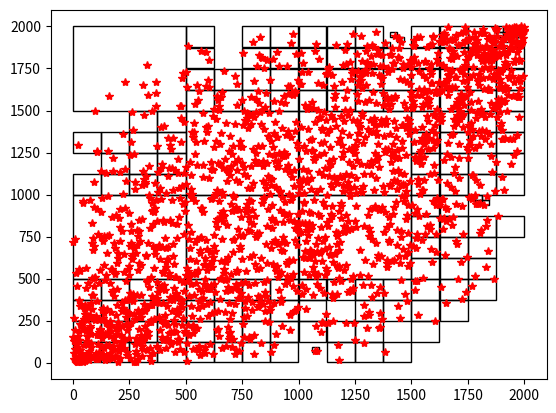

Write the Python code that produced this figure.
# -*- coding: utf-8 -*-
"""
Created on Tue Aug 14 09:35:30 2018

@author: khasawn3
"""

import numpy as np
from scipy.stats import binned_statistic_2d, chisquare, rankdata
import matplotlib.pyplot as plt
import matplotlib.patches as patches
from copy import deepcopy

class Partitions:
    '''
    A data structure for storing a partition coming from an adapative meshing scheme.
    data is a numpy array of type many by 2
    data converted to ordinal and stored locally if not already
    TODO: Finish documentation
    '''
    def __init__(self, data = None,
                 meshingScheme = None,
                 numParts=3,
                 alpha=0.05):

        if data is not None:
            # check that the data is in ordinal coordinates
            if not self.isOrdinal(data):
                print("Converting the data to ordinal...")
                # perform ordinal sampling (ranking) transformation
                xRanked = rankdata(data[:,0], method='ordinal')
                yRanked = rankdata(data[:,1], method='ordinal')


                xFloats = np.copy(data[:,0])
                xFloats.sort()
                yFloats = np.copy(data[:,1])
                yFloats.sort()

                self.xFloats = xFloats
                self.yFloats = yFloats


                data = np.column_stack((xRanked,yRanked))

                # and return an empty partition bucket

            # If there is data, set the bounding box to be the max and min in the data


            xmin = data[:,0].min()
            xmax = data[:,0].max()
            ymin = data[:,1].min()
            ymax = data[:,1].max()

            self.borders = {}
            self.borders['nodes'] = np.array([xmin, xmax, ymin, ymax])
            self.borders['npts'] = data.shape[0]
            self.numParts = numParts
            self.alpha = alpha



            # If there is data, use the chosen meshing scheme to build the partitions.
            if meshingScheme == 'DV' and self.isOrdinal(data):
                # Figure out
                self.partitionBucket = self.return_partition_DV(data = data,
                                        borders = self.borders,
                                        r = self.numParts,
                                        alpha = self.alpha)
            else: # meshingScheme == None
            # Note that right now, this will just do the dumb thing for every other input
                self.partitionBucket = [self.borders]
                #  set the partitions to just be the bounding box


        else:
            self.partitionBucket = []

    def convertOrdToFloat(self,partitionEntry):
        bdyList = partitionEntry['nodes'].copy()
        # Need to subtract one to deal with counting from
        # 0 vs counting from 1 problems
        xLow = int(bdyList[0])-1
        xHigh = int(bdyList[1])-1
        yLow = int(bdyList[2])-1
        yHigh = int(bdyList[3])-1


        if hasattr(self, 'xFloats'):
            xLowFloat = self.xFloats[xLow]
            xHighFloat= self.xFloats[xHigh]
            yLowFloat = self.yFloats[yLow]
            yHighFloat = self.yFloats[yHigh]
            convertedBdyList = [xLowFloat, xHighFloat, yLowFloat,yHighFloat]
            partitionEntry['nodes'] = convertedBdyList
            return partitionEntry
        else:
            print("You're trying to convert your ordinal data")
            print("back to floats, but you must have had ordinal")
            print("to begin with so I can't.  Exiting...")

    def __len__(self):
        return len(self.partitionBucket)

    def __getitem__(self,key):
        if hasattr(self,'xFloats'): #if the data wasn't ordinal
            entry = self.partitionBucket[key].copy()
            entry = self.convertOrdToFloat(entry)
            return entry
        else:
            return self.partitionBucket[key]

    def getOrdinal(self,key):
        # overrides the builtin magic method in the case where
        # you had non-ordinal data but still want the ordinal
        # stuff back.
        # If the data wasn't ordinal, this has the exact same
        # effect as self[key]
        return self.partitionBucket[key]

    def __iter__(self):
        # iterates over the converted entries in the
        # parameter bucket
        # if hasattr(self,'xFloats'):
        #     return map( self.convertOrdToFloat, deepcopy(self.partitionBucket)  )
        # else:
        return iter(self.partitionBucket)

    def iterOrdinal(self):
        # functions just like iter magic method without
        # converting each entry back to its float
        return iter(self.partitionBucketInd)

    def __str__(self):
        """!
        @brief Nicely prints all currently set values in the bucket.
        """
        attrs = vars(self)
        output = ''
        output += 'Variables in partition bucket\n'
        output += '---\n'
        for key in attrs.keys():
            output += str(key) + ' : '
            output += str(attrs[key])+ '\n'
            output += '---\n'
        return output

    def plot(self):
        # plot the partitions
        fig1, ax1 = plt.subplots()
        for binNode in self:
            # print(binNode)
            # get the bottom left corner
            corner = (binNode['nodes'][0], binNode['nodes'][2])

            # get the width and height
            width = binNode['nodes'][1] - binNode['nodes'][0]
            height = binNode['nodes'][3] - binNode['nodes'][2]

            # add the corresponding rectangle
            ax1.add_patch(patches.Rectangle(corner, width, height, fill=False))

        # Doesn't show unless we do this
        plt.axis('tight')

    # helper function for error checking. Used to make sure input is in
    # ordinarl coordinates. It checks that when the two data columns are sorted
    # they are each equal to an ordered vector with the same number of rows.
    def isOrdinal(self, dd):
        return np.all(np.equal(np.sort(dd, axis=0),
                        np.reshape(np.repeat(np.arange(start=1,stop=dd.shape[0]+1),
                                             2), (dd.shape[0], 2))))




    # data: is a manyx2 numpy array that contains all the original data
    # borders: a dictionary that contains 'nodes' with a numpyu array of Xmin, Xmax, Ymin, Ymax,
    # and 'npts' which contains the number of points in the bin
    # r: is the number of partitions
    # alpha: the significance level to test for independence
    def return_partition_DV(self, data, borders, r=2, alpha=0.05):
        # extract the bin boundaries
        Xmin = borders['nodes'][0]
        Xmax = borders['nodes'][1]
        Ymin = borders['nodes'][2]
        Ymax = borders['nodes'][3]

        # find the number of bins
    #    numBins = r ** 2
        idx = np.where((data[:, 0] >= Xmin)
                       & (data[:, 0] <= Xmax )
                       & (data[:, 1] >= Ymin)
                       & (data[:, 1] <= Ymax))

        # extract the points in the bin
        Xsub = data[idx, 0]
        Ysub = data[idx, 1]

    #    print(Xsub.shape, '\t', Ysub.shape)

        # find the indices of the points in the x- and y-patches
        idx_x = np.where((data[:, 0] >= Xmin) & (data[:, 0] <= Xmax))
        idx_y = np.where((data[:, 1] >= Ymin) & (data[:, 1] <= Ymax))

        # get the subpartitions
        ai = np.floor(np.percentile(data[idx_x, 0], 1/r * np.arange(1, r) * 100))
        bj = np.floor(np.percentile(data[idx_y, 1], 1/r * np.arange(1, r) * 100))

        # get the bin edges
        edges1 = np.concatenate(([Xmin], ai, [Xmax]))
        edges2 = np.concatenate(([Ymin], bj, [Ymax]))

        # first exit criteria: we cannot split inot unique boundaries any more
        # preallocate the partition list
        partitions = []
        if (len(np.unique(edges1, return_counts=True)[1]) < r + 1 or
             len(np.unique(edges2, return_counts=True)[1])< r + 1):

            # reject futher partitions, and return original bin
            partitions.insert(0, {'nodes': np.array([Xmin, Xmax, Ymin, Ymax]),
                      'npts': len(idx[0])})
            return partitions

        # figure out the shift in the edges so that boundaries do not overlap
        xShift = np.zeros( (2 * r, 2 * r))
        yShift = xShift
        xShift[:, 1:-1] = np.tile(np.array([[-1, 0]]), (2 * r, r - 1))
        yShift = xShift.T

        # find the boundaries for each bin
        # duplicate inner nodes for x mesh
        dupMidNodesX = np.append(np.insert(np.repeat((edges1[1:-1]), 2, axis=0),
                                          0, edges1[0]), edges1[-1])

        # duplicate inner nodes for y mesh
        dupMidNodesY = np.append(np.insert(np.repeat((edges2[1:-1]), 2, axis=0),
                                          0, edges2[0]), edges2[-1])
        # reshape
        dupMidNodesY = np.reshape(dupMidNodesY, (-1, 1))

        # now find the nodes for each bin
        xBinBound = dupMidNodesX + xShift
        yBinBound = dupMidNodesY + yShift

        # find the number of points in each bin, and put this info into array
        binned_data = binned_statistic_2d(Xsub.flatten(), Ysub.flatten(), None, 'count',
                                          bins=[edges1, edges2])
        # get the counts. Flatten columnwise to match the bin definition in the
        # loop that creates the dictionaries below
        binCounts = binned_data.statistic.flatten('F')

        # define an empty list to hold the dictionaries of the fresh partitions
        bins = []
        # create dictionaries for each bin
        # start with the loop over y
        # note how the loop counts were obtained above to match the convention
        # here
        for yInd in np.arange(r):
            # this is the loop over x
            for xInd in np.arange(r):
                # get the bin number
                binNo = yInd * r  + xInd
                xLow, xHigh = xBinBound[yInd, 2*xInd + np.arange(2)]
                yLow, yHigh = yBinBound[2*yInd + np.arange(2), xInd]
                bins.append({'nodes': np.array([xLow, xHigh, yLow, yHigh]),
                    'npts': binCounts[binNo] })

        # calculate the chi square statistic
        chi2 = chisquare(binCounts)

        # check for independence and start recursion
        # if the chi2 test fails, do further partitioning:
        if (chi2.pvalue < alpha and Xmax!=Xmin and Ymax!=Ymin).all():
            for binInfo in bins:
                if binInfo['npts'] !=0:  # if the bin is not empty:
                    # append entries to the tuple
                    partitions.extend(self.return_partition_DV(data=data,
                                                            borders=binInfo,
                                                            r=r, alpha=alpha))

        # Second exit criteria:
        # if the partitions are independent, reject further partitioning and
        # save the orignal, unpartitioned bin
        elif len(idx[0]) !=0:
            partitions.insert(0, {'nodes': np.array([Xmin, Xmax, Ymin, Ymax]),
                      'npts': len(idx[0])})

        return partitions

#--------------------------------------------------

# this part tests the adaptive meshing algorithm
if __name__ == "__main__":
    # generate a bivariate Gaussian

    # fix the seed For reproducibility
    np.random.seed(48824)

    # create a bivariate Gaussian
    mu = np.array([0, 0])  # the means
    cov = 0.7 # covariance
    sigma = np.array([[1, cov], [cov, 1]])  # covariance matrix

    # create the multivariate random variable
    nsamples = 2000  # number of random samples
    x, y = np.random.multivariate_normal(mu, sigma, nsamples).T


    # perform ordinal sampling (ranking) transformation
    xRanked = rankdata(x, method='ordinal')
    yRanked = rankdata(y, method='ordinal')

    # obtain the adaptive mesh
    numParts = 4

    # get the adaptive partition of the data
    partitionList = Partitions(np.column_stack((xRanked, yRanked)),
                                       meshingScheme = "DV", numParts=numParts)

    # plot the partitions
    partitionList.plot()

    # overlay the data
    plt.plot(xRanked, yRanked, 'r*')

    # add formatting
    plt.axis('tight')
    # show the figure
    plt.show()
